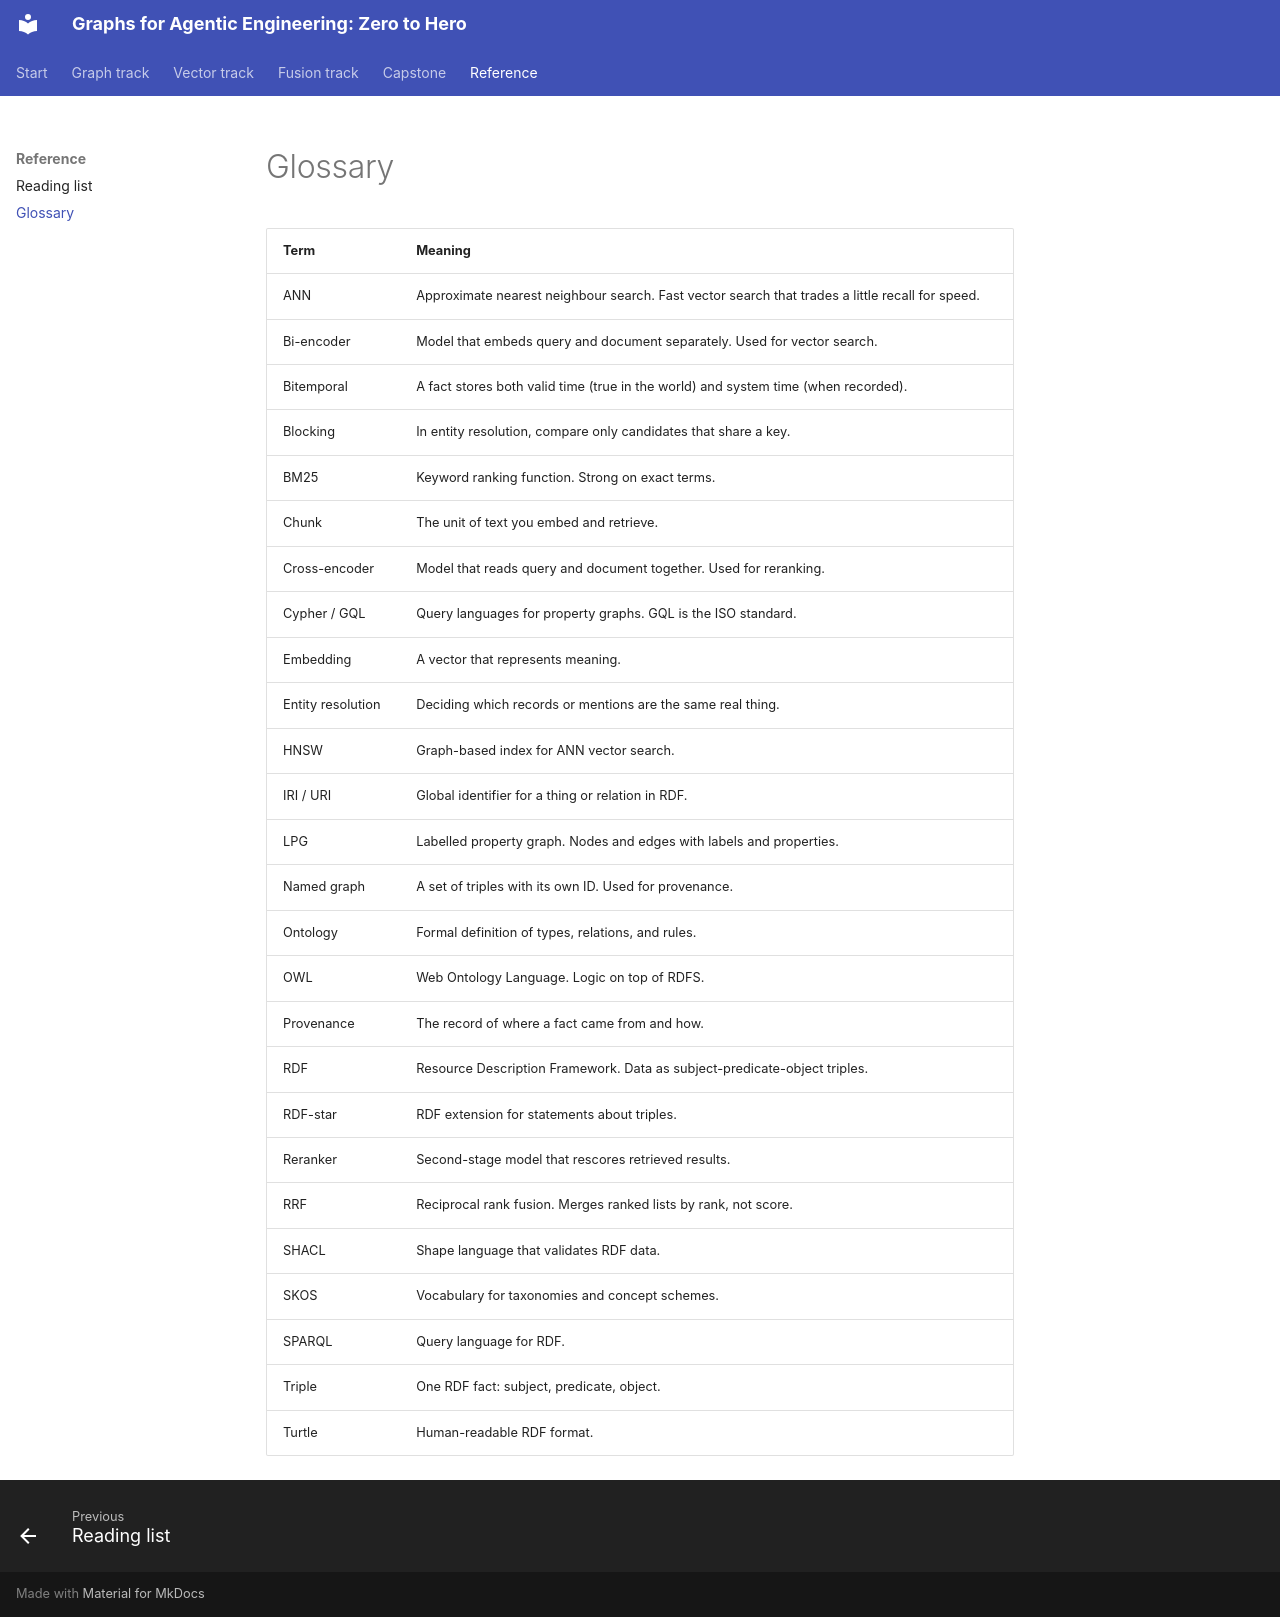

repository: hexacron/graphs-zero-to-hero · page: glossary/index.html · generator: mkdocs

# Glossary

| Term | Meaning |
| --- | --- |
| ANN | Approximate nearest neighbour search. Fast vector search that trades a little recall for speed. |
| Bi-encoder | Model that embeds query and document separately. Used for vector search. |
| Bitemporal | A fact stores both valid time (true in the world) and system time (when recorded). |
| Blocking | In entity resolution, compare only candidates that share a key. |
| BM25 | Keyword ranking function. Strong on exact terms. |
| Chunk | The unit of text you embed and retrieve. |
| Cross-encoder | Model that reads query and document together. Used for reranking. |
| Cypher / GQL | Query languages for property graphs. GQL is the ISO standard. |
| Embedding | A vector that represents meaning. |
| Entity resolution | Deciding which records or mentions are the same real thing. |
| HNSW | Graph-based index for ANN vector search. |
| IRI / URI | Global identifier for a thing or relation in RDF. |
| LPG | Labelled property graph. Nodes and edges with labels and properties. |
| Named graph | A set of triples with its own ID. Used for provenance. |
| Ontology | Formal definition of types, relations, and rules. |
| OWL | Web Ontology Language. Logic on top of RDFS. |
| Provenance | The record of where a fact came from and how. |
| RDF | Resource Description Framework. Data as subject-predicate-object triples. |
| RDF-star | RDF extension for statements about triples. |
| Reranker | Second-stage model that rescores retrieved results. |
| RRF | Reciprocal rank fusion. Merges ranked lists by rank, not score. |
| SHACL | Shape language that validates RDF data. |
| SKOS | Vocabulary for taxonomies and concept schemes. |
| SPARQL | Query language for RDF. |
| Triple | One RDF fact: subject, predicate, object. |
| Turtle | Human-readable RDF format. |
